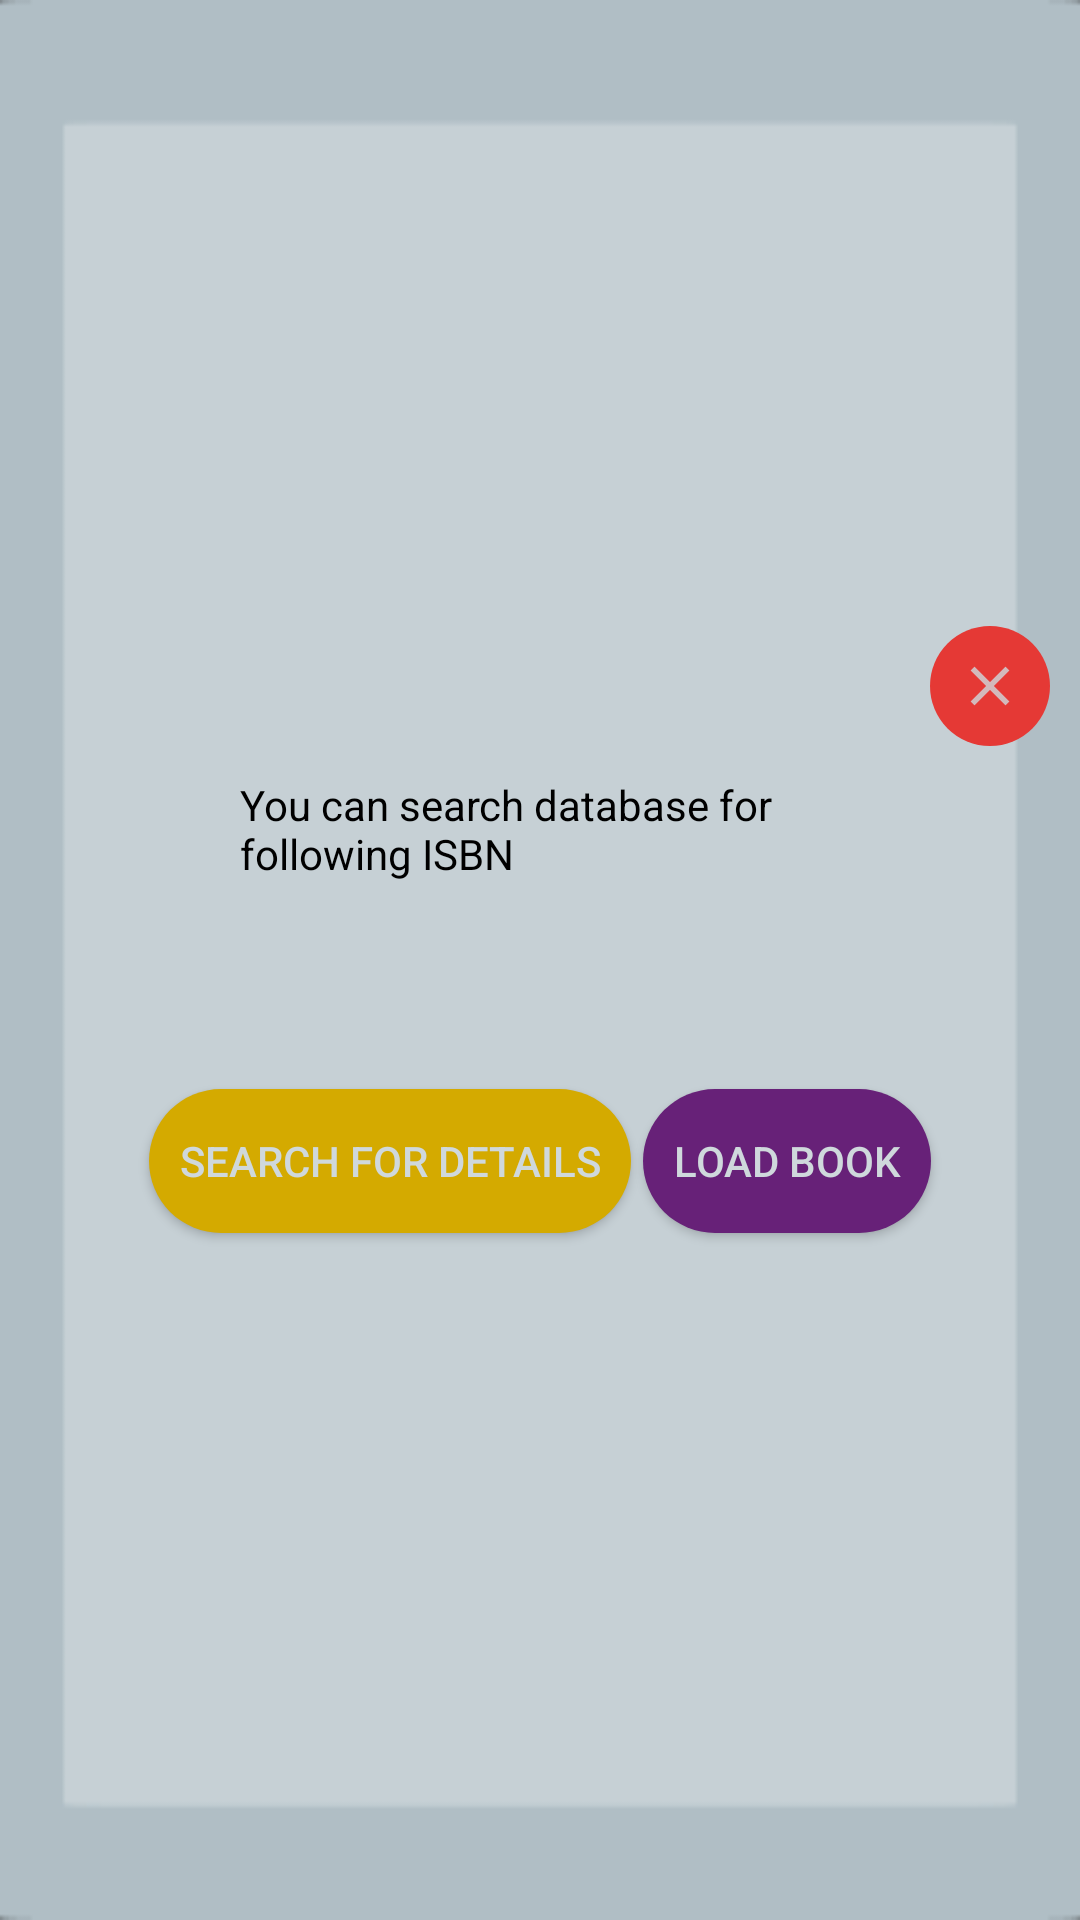

Android layout source for this screen:
<!-- AndroidManifest.xml: application theme LightTheme -->
<!-- res/layout/popup_barcode.xml -->
<LinearLayout xmlns:android="http://schemas.android.com/apk/res/android"
    xmlns:app="http://schemas.android.com/apk/res-auto"
    android:layout_width="350dp"
    android:layout_height="290dp"
    android:layout_gravity="center"
    android:background="?attr/editTextBackground"
    android:gravity="center"
    android:orientation="vertical"
    android:paddingTop="10dp"
    android:paddingBottom="10dp">

    <LinearLayout
        android:layout_width="match_parent"
        android:layout_height="wrap_content"
        android:layout_gravity="center_horizontal"
        android:gravity="end"
        android:orientation="horizontal">

        <ImageButton
            android:id="@+id/BarcodeCloseButton"
            android:layout_width="40dp"
            android:layout_height="40dp"
            android:layout_marginStart="10dp"
            android:layout_marginEnd="10dp"
            android:background="@drawable/rounded_button_five"
            android:contentDescription="@string/CloseButtonContentDescription"
            android:scaleType="fitXY"
            app:srcCompat="@drawable/ic_close" />
    </LinearLayout>

    <TextView
        android:layout_width="200dp"
        android:layout_height="wrap_content"
        android:layout_margin="10dp"
        android:text="You can search database for following ISBN"
        android:textColor="?attr/editTextColor" />

    <TextView
        android:id="@+id/BarcodeTextView"
        android:layout_width="200dp"
        android:layout_height="wrap_content"
        android:layout_margin="10dp"
        android:textStyle="bold"
        android:textColor="?attr/titleTextColor" />

    <LinearLayout
        android:layout_width="match_parent"
        android:layout_height="wrap_content"
        android:gravity="center"
        android:orientation="horizontal">


        <Button
            android:id="@+id/BarcodeDetailsButton"
            android:layout_width="wrap_content"
            android:layout_height="wrap_content"
            android:layout_marginTop="20dp"
            android:layout_marginStart="20dp"
            android:layout_marginBottom="20dp"
            android:layout_marginEnd="2dp"
            android:padding="10dp"
            android:background="@drawable/rounded_button_two"
            android:text="Search for details"
            android:textColor="?attr/colorPrimary" />
        <Button
            android:id="@+id/BarcodeActivityButton"
            android:layout_width="wrap_content"
            android:layout_height="wrap_content"
            android:layout_marginTop="20dp"
            android:layout_marginStart="2dp"
            android:layout_marginBottom="20dp"
            android:layout_marginEnd="20dp"
            android:padding="10dp"
            android:background="@drawable/rounded_button_one"
            android:text="Load Book"
            android:textColor="?attr/colorPrimary" />


    </LinearLayout>


</LinearLayout>
<!-- resources referenced by this layout -->
<resources>
  <!-- drawable ic_close (drawable-anydpi) -->
  <vector xmlns:android="http://schemas.android.com/apk/res/android"
      android:width="24dp"
      android:height="24dp"
      android:viewportWidth="43.2"
      android:viewportHeight="43.2"
      android:tint="?attr/colorPrimary"
      android:alpha="0.8">
    <group android:translateX="9.6"
        android:translateY="9.6">
        <path
            android:fillColor="#FF000000"
            android:pathData="M19,6.41L17.59,5 12,10.59 6.41,5 5,6.41 10.59,12 5,17.59 6.41,19 12,13.41 17.59,19 19,17.59 13.41,12z"/>
    </group>
  </vector>
  <!-- drawable rounded_button_five (drawable) -->
  <?xml version="1.0" encoding="utf-8"?>
  <shape xmlns:android="http://schemas.android.com/apk/res/android"
  android:shape = "rectangle">
  <solid android:color="?attr/colorError" />
  <corners android:bottomRightRadius="40dp"
      android:bottomLeftRadius="40dp"
      android:topRightRadius="40dp"
      android:topLeftRadius="40dp"/>
  </shape>
  <!-- drawable rounded_button_one (drawable) -->
  <?xml version="1.0" encoding="utf-8"?>
  <shape xmlns:android="http://schemas.android.com/apk/res/android"
  android:shape = "rectangle">
  <solid android:color="?attr/colorControlNormal" />
  <corners android:bottomRightRadius="40dp"
      android:bottomLeftRadius="40dp"
      android:topRightRadius="40dp"
      android:topLeftRadius="40dp"/>
  </shape>
  <!-- drawable rounded_button_two (drawable) -->
  <?xml version="1.0" encoding="utf-8"?>
  <shape xmlns:android="http://schemas.android.com/apk/res/android"
  android:shape = "rectangle">
  <solid android:color="?attr/colorControlHighlight" />
  <corners android:bottomRightRadius="40dp"
      android:bottomLeftRadius="40dp"
      android:topRightRadius="40dp"
      android:topLeftRadius="40dp"/>
  </shape>
  <string name="CloseButtonContentDescription">Close</string>
  <style name="LightTheme" parent="Theme.AppCompat.NoActionBar">
          <item name="colorPrimary">@color/lightPrimary</item>
          <item name="colorPrimaryDark">@color/lightPrimaryVarient</item>
          <item name="colorAccent">@color/darkPrimary</item>
          <item name="editTextColor">@color/lightDefaultText</item>
          <item name="titleTextColor">@color/lightTitleText</item>
          <item name="hintTextColor">@color/lightHintText</item>
          <item name="colorError">@color/lightFancyFive</item>
          <item name="colorBackgroundFloating">@color/lightFancyFour</item>
          <item name="colorControlActivated">@color/lightFancyThree</item>
          <item name="colorControlHighlight">@color/lightFancyTwo</item>
          <item name="colorControlNormal">@color/lightFancyOne</item>
          <item name="panelBackground">@drawable/background_largeplainlight</item>
          <item name="editTextBackground">@drawable/background_smallplainlight</item>
          <item name="actionModeBackground">@drawable/background_menu_light</item>
          <item name="android:windowLightStatusBar">true</item>
          <item name="selectableItemBackground">@drawable/livra_name_light</item>
          <item name="controlBackground">@drawable/livra_name_dark</item>
      </style>
  <color name="lightPrimary">#CFD8DC</color>
  <color name="lightPrimaryVarient">#B0BEC5</color>
  <color name="darkPrimary">#263238</color>
  <color name="lightDefaultText">#000000</color>
  <color name="lightTitleText">#37474F</color>
  <color name="lightHintText">#607D8B</color>
  <color name="lightFancyFive">#E53935</color>
  
      Theme Dark
  <color name="lightFancyFour">#1E88E5</color>
  <color name="lightFancyThree">#008033</color>
  <color name="lightFancyTwo">#D4AA00</color>
  <color name="lightFancyOne">#672178</color>
  <!-- drawable background_largeplainlight: png bitmap (drawable, 3354 bytes) -->
  <!-- drawable background_smallplainlight: png bitmap (drawable, 2377 bytes) -->
  <!-- drawable background_menu_light: png bitmap (drawable, 19624 bytes) -->
  <!-- drawable livra_name_light: png bitmap (drawable, 26506 bytes) -->
  <!-- drawable livra_name_dark: png bitmap (drawable, 27235 bytes) -->
</resources>
